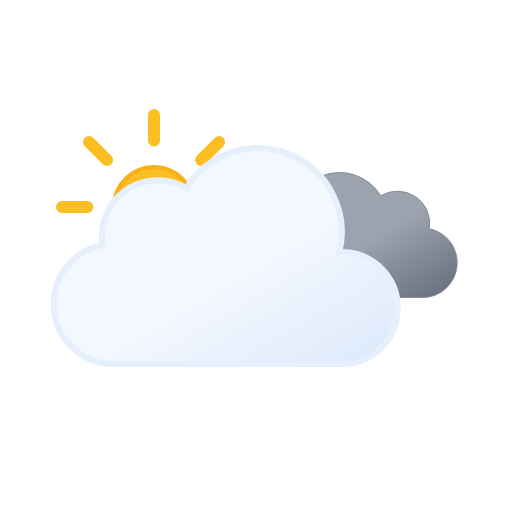
t = 0.00 s
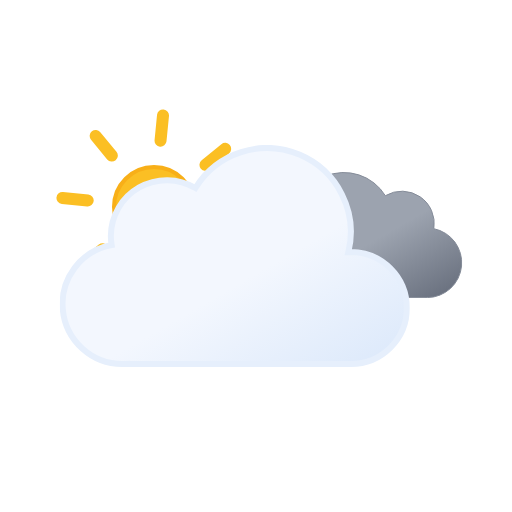
t = 0.75 s
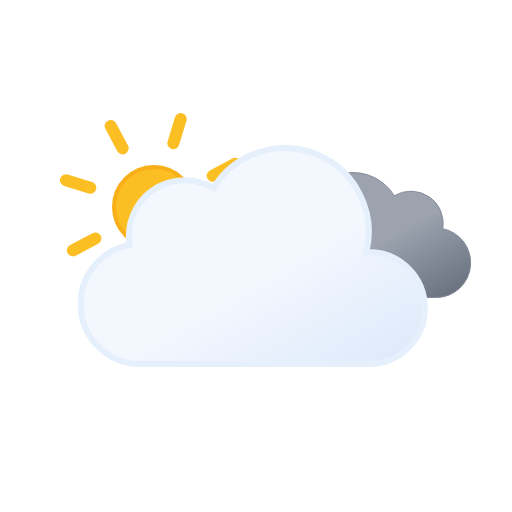
t = 2.25 s
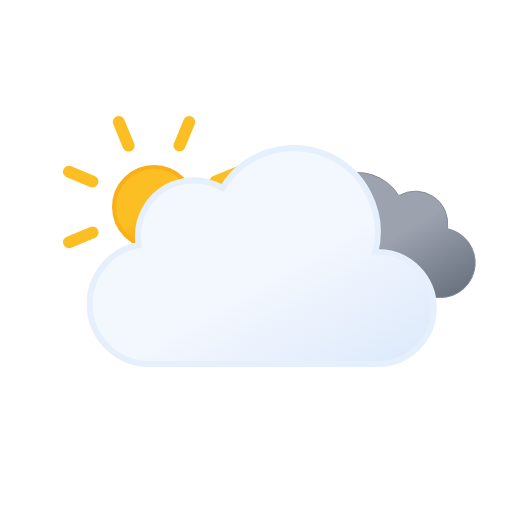
t = 3.00 s
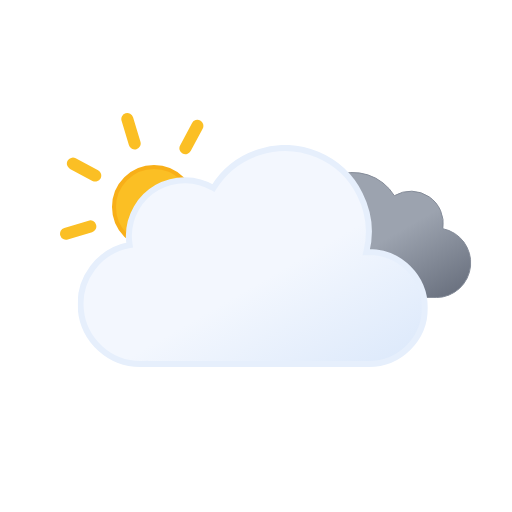
t = 3.75 s
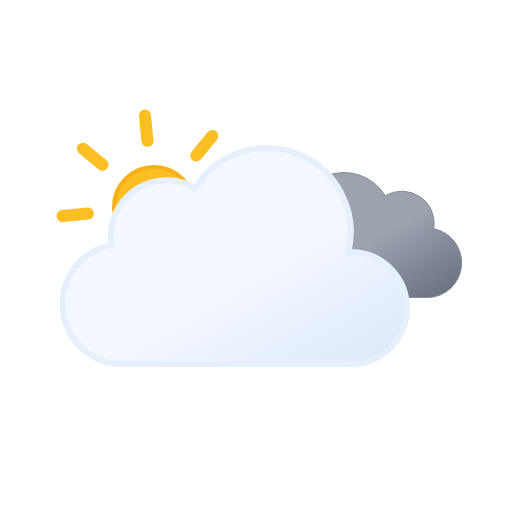
t = 5.25 s

The animated SVG that drew these frames (rendered in a browser with its animation timeline set to each time). Animation: 3 SMIL elements (animateTransform=3); one cycle of 6.00 s, repeats indefinitely.

<svg xmlns:xlink="http://www.w3.org/1999/xlink" viewBox="0 0 512 512" xmlns="http://www.w3.org/2000/svg">
  <defs>
    <linearGradient id="overcast-day-rain_svg__d" x1="99.5" x2="232.6" y1="30.7" y2="261.4" gradientUnits="userSpaceOnUse">
      <stop offset="0" stop-color="#f3f7fe"/>
      <stop offset=".5" stop-color="#f3f7fe"/>
      <stop offset="1" stop-color="#deeafb"/>
    </linearGradient>
    <linearGradient id="overcast-day-rain_svg__c" x1="52.7" x2="133.4" y1="9.6" y2="149.3" gradientUnits="userSpaceOnUse">
      <stop offset="0" stop-color="#9ca3af"/>
      <stop offset=".5" stop-color="#9ca3af"/>
      <stop offset="1" stop-color="#6b7280"/>
    </linearGradient>
    <linearGradient id="overcast-day-rain_svg__a" x1="1381.3" x2="1399.5" y1="-1144.7" y2="-1097.4" gradientTransform="rotate(-9 8002.567 8233.063)" gradientUnits="userSpaceOnUse">
      <stop offset="0" stop-color="#0b65ed"/>
      <stop offset=".5" stop-color="#0a5ad4"/>
      <stop offset="1" stop-color="#0950bc"/>
    </linearGradient>
    <linearGradient xlink:href="#overcast-day-rain_svg__a" id="overcast-day-rain_svg__k" x1="1436.7" x2="1454.9" y1="-1137" y2="-1089.7" gradientTransform="rotate(-9 8009.537 8233.037)"/>
    <linearGradient xlink:href="#overcast-day-rain_svg__a" id="overcast-day-rain_svg__n" x1="1492.1" x2="1510.3" y1="-1129.3" y2="-1082.1" gradientTransform="rotate(-9 8016.566 8233.078)"/>
    <linearGradient id="overcast-day-rain_svg__b" x1="78" x2="118" y1="63.4" y2="132.7" gradientUnits="userSpaceOnUse">
      <stop offset="0" stop-color="#fbbf24"/>
      <stop offset=".5" stop-color="#fbbf24"/>
      <stop offset="1" stop-color="#f59e0b"/>
    </linearGradient>
    <symbol id="overcast-day-rain_svg__g" viewBox="0 0 196 196">
      <circle cx="98" cy="98" r="40" fill="url(#overcast-day-rain_svg__b)" stroke="#f8af18" stroke-miterlimit="10" stroke-width="4"/>
      <path fill="none" stroke="#fbbf24" stroke-linecap="round" stroke-miterlimit="10" stroke-width="12" d="M98 31.4V6m0 184v-25.4M145.1 51l18-17.9M33 163l18-17.9M51 51 33 33m130.1 130.1-18-18M6 98h25.4M190 98h-25.4">
        <animateTransform additive="sum" attributeName="transform" dur="6s" repeatCount="indefinite" type="rotate" values="0 98 98; 45 98 98"/>
      </path>
    </symbol>
    <symbol id="overcast-day-rain_svg__e" viewBox="0 0 200.3 126.1">
      <path fill="url(#overcast-day-rain_svg__c)" stroke="#848b98" stroke-miterlimit="10" d="M.5 93.2a32.4 32.4 0 0 0 32.4 32.4h129.8v-.1l2.3.1a34.8 34.8 0 0 0 6.5-68.9 32.4 32.4 0 0 0-48.5-33 48.6 48.6 0 0 0-88.6 37.1h-1.5A32.4 32.4 0 0 0 .5 93.1Z"/>
    </symbol>
    <symbol id="overcast-day-rain_svg__f" viewBox="0 0 350 222">
      <path fill="url(#overcast-day-rain_svg__d)" stroke="#e6effc" stroke-miterlimit="10" stroke-width="6" d="m291 107-2.5.1A83.9 83.9 0 0 0 135.6 43 56 56 0 0 0 51 91a56.6 56.6 0 0 0 .8 9A60 60 0 0 0 63 219l4-.2v.2h224a56 56 0 0 0 0-112Z"/>
    </symbol>
    <symbol id="overcast-day-rain_svg__h" overflow="visible" viewBox="0 0 398 222">
      <use xlink:href="#overcast-day-rain_svg__e" width="200.3" height="126.1" transform="translate(198 27)">
        <animateTransform additive="sum" attributeName="transform" dur="6s" repeatCount="indefinite" type="translate" values="-9 0; 9 0; -9 0"/>
      </use>
      <use xlink:href="#overcast-day-rain_svg__f" width="350" height="222">
        <animateTransform additive="sum" attributeName="transform" dur="6s" repeatCount="indefinite" type="translate" values="-18 0; 18 0; -18 0"/>
      </use>
    </symbol>
    <symbol id="overcast-day-rain_svg__q" overflow="visible" viewBox="0 0 410.8 258">
      <use xlink:href="#overcast-day-rain_svg__g" width="196" height="196"/>
      <use xlink:href="#overcast-day-rain_svg__h" width="398" height="222" transform="translate(12.84 36)"/>
    </symbol>
  </defs>
  <use xlink:href="#overcast-day-rain_svg__q" width="410.8" height="258" transform="translate(56 109)"/>
  <use xlink:href="#overcast-day-rain_svg__r" width="129" height="57" transform="translate(191.5 343.5)"/>
</svg>
